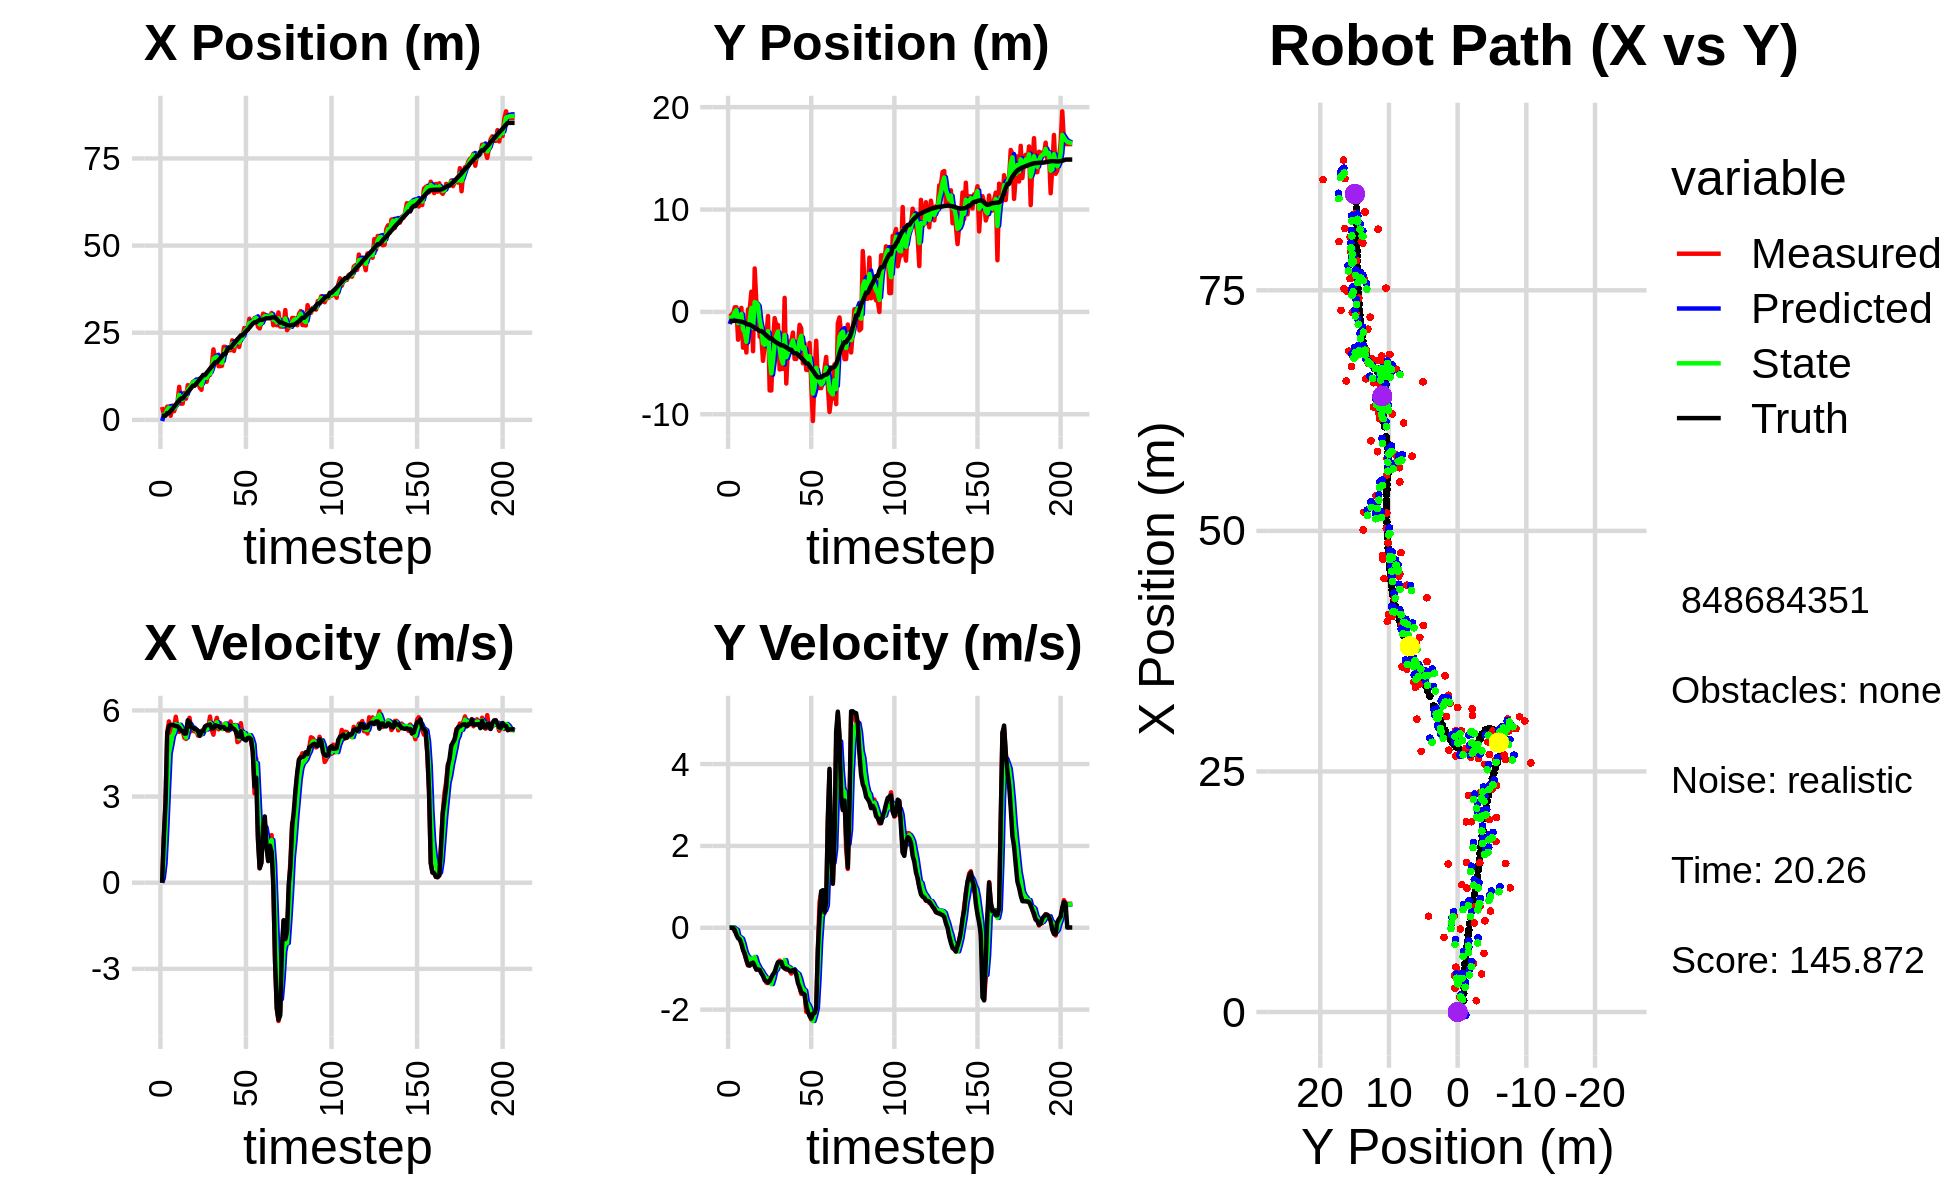

Data behind this chart, as committed beside it:
-6.056909564881081121e-01, -2.732863366979290554e+00, 0.000000000000000000e+00, 0.000000000000000000e+00, 0.000000000000000000e+00, 0.000000000000000000e+00, 0.000000000000000000e+00, 0.000000000000000000e+00, -3.290132988258159252e-01, -1.186520770418924009e+00, 0.000000000000000000e+00, 0.000000000000000000e+00, 1.180724739703799653e+00, -8.780884139312675751e-01, 0.000000000000000000e+00, 0.000000000000000000e+00, 0.000000000000000000e+00, -6.028161151334643364e-04
3.692849516593175174e+00, -1.467312568164524378e-01, 0.000000000000000000e+00, 0.000000000000000000e+00, -3.290132988258159252e-01, -1.186520770418924009e+00, 0.000000000000000000e+00, 0.000000000000000000e+00, 1.330468777053438245e+00, -7.134850564516780347e-01, 1.612503812162927319e-01, 7.506451490414592538e-03, 1.180724739703799653e+00, -8.780884139312675751e-01, 0.000000000000000000e+00, 0.000000000000000000e+00, 0.000000000000000000e+00, -4.382781044114381075e-04
1.567377358132940657e+00, -2.855918394219180700e-01, 1.511999958052902659e+00, -1.419271288041687180e-04, 1.346593815175067599e+00, -7.127344113026365946e-01, 1.612503812162927319e-01, 7.506451490414592538e-03, 1.494224281506345786e+00, -5.252735122786234001e-01, 6.723131771334772688e-01, 9.278219063563887536e-03, 1.195308327071540777e+00, -8.780892485775375622e-01, 1.600000000000000089e+00, 0.000000000000000000e+00, 1.600000023841857910e+00, 9.386715100845322013e-05
1.567377358132940657e+00, -2.855918394219180700e-01, 2.760987008701817125e+00, -8.443037812014822160e-03, 1.561455599219693458e+00, -5.243456903722669704e-01, 6.723131771334772688e-01, 9.278219063563887536e-03, 1.587772866642901404e+00, -4.173049552793713368e-01, 1.811017291469973589e+00, 5.922251014387556155e-03, 1.195308327071540777e+00, -8.780892485775375622e-01, 2.799999999999999822e+00, -4.000000000000000083e-03, 2.799999952316284180e+00, 3.057968569919466972e-03
3.804767369833035762e+00, 4.508600684021248917e-01, 5.238238544885145842e+00, -8.931017911336591730e-02, 1.768874595789898807e+00, -4.167127301779325887e-01, 1.811017291469973589e+00, 5.922251014387556155e-03, 2.936236093941079872e+00, -3.412038211429690993e-02, 3.191276056069407563e+00, -2.952228557493277727e-02, 1.954280495757926950e+00, -8.825033446065964071e-01, 5.200000000000000178e+00, -5.399999999999999939e-02, 5.199999809265136719e+00, 1.704800687730312347e-02
3.804767369833035762e+00, 4.508600684021248917e-01, 5.617183657866990920e+00, -9.577106393648832094e-02, 3.255363699548020406e+00, -3.707261067179018488e-02, 3.191276056069407563e+00, -2.952228557493277727e-02, 3.504652673072039981e+00, 1.798812520354604316e-01, 4.495245950509114685e+00, -5.246437079336818687e-02, 1.954280495757926950e+00, -8.825033446065964071e-01, 5.456999999999999851e+00, -1.759999999999999898e-01, 5.460000038146972656e+00, 1.704800687730312347e-02
1.176859020729984717e+00, -2.715172081708718377e+00, 5.215244929005958596e+00, -1.979391245724107240e-01, 3.954177268122951450e+00, 1.746348149561236240e-01, 4.495245950509114685e+00, -5.246437079336818687e-02, 2.574451754901765810e+00, -1.100648981377476243e+00, 4.792005734614400936e+00, -2.227543113158872989e-01, 2.590152382531288211e+00, -8.992432651199812055e-01, 5.498000000000000220e+00, -2.550000000000000044e-01, 5.504000186920166016e+00, 3.793573752045631409e-02
4.070106208387019642e+00, -8.361933806430868477e-02, 5.356620665504977730e+00, -2.615017126584017193e-01, 3.053652328363205992e+00, -1.122924412509064940e+00, 4.792005734614400936e+00, -2.227543113158872989e-01, 3.506174225781268472e+00, -6.564200704730369651e-01, 5.122840078336064806e+00, -2.329508572663953614e-01, 3.113872169887817343e+00, -9.215345202028952798e-01, 5.496999999999999886e+00, -2.879999999999999782e-01, 5.504000186920166016e+00, 4.877968505024909973e-02
2.485714673925858875e+00, 3.910613343087039895e-01, 5.389039455541216661e+00, -3.438819224505576533e-01, 4.018458233614874864e+00, -6.797151561996764846e-01, 5.122840078336064806e+00, -2.329508572663953614e-01, 3.260108554670820169e+00, -2.067091003687366868e-01, 5.231850585581086399e+00, -2.652199403534358235e-01, 3.754272103190444465e+00, -9.560309358000029789e-01, 5.474999999999999645e+00, -3.940000000000000169e-01, 5.488999843597412109e+00, 6.372495740652084351e-02
3.944329976997877463e+00, -3.496016651963840705e+00, 5.778947188399856216e+00, -5.166951953273442033e-01, 3.783293613228928987e+00, -2.332310944040802692e-01, 5.231850585581086399e+00, -2.652199403534358235e-01, 3.854809462465049297e+00, -1.713962376518554098e+00, 5.515036866589933418e+00, -3.911203058819960887e-01, 4.389579414826092041e+00, -1.003131778218300685e+00, 5.455000000000000071e+00, -5.440000000000000391e-01, 5.481999874114990234e+00, 8.917280286550521851e-02
5.039379533197768879e+00, -2.282529623926954798e+00, 5.379237973779767756e+00, -6.552567694038946566e-01, 4.406313149124042816e+00, -1.753074407106753663e+00, 5.515036866589933418e+00, -3.911203058819960887e-01, 4.716008686210571454e+00, -1.986720509393662848e+00, 5.459026720278186140e+00, -5.583194734391235814e-01, 5.015960335898691724e+00, -1.067514093294592126e+00, 5.445000000000000284e+00, -6.340000000000000080e-01, 5.481999874114990234e+00, 1.212150081992149353e-01
9.482830166460312071e+00, -3.968655095021175416e+00, 5.250070841309374181e+00, -7.888202097125159851e-01, 5.261911358238389624e+00, -2.042552456737575017e+00, 5.459026720278186140e+00, -5.583194734391235814e-01, 7.175783008970286758e+00, -2.919842053634548407e+00, 5.501835296079464754e+00, -6.710120261493415228e-01, 5.642917275171639879e+00, -1.151920066704976930e+00, 5.389999999999999680e+00, -7.870000000000000329e-01, 5.447000026702880859e+00, 1.491338908672332764e-01
4.659761786628193292e+00, 2.497256243649728369e-01, 5.364768264275019405e+00, -9.195154846451768504e-01, 7.725966538578233234e+00, -2.986943256249482648e+00, 5.501835296079464754e+00, -6.710120261493415228e-01, 6.200528654632080361e+00, -1.556875611969178008e+00, 5.415892465672665246e+00, -7.169459055920345270e-01, 6.156142830488949613e+00, -1.233646706538453763e+00, 5.294999999999999929e+00, -9.080000000000000293e-01, 5.372000217437744141e+00, 1.697494685649871826e-01
4.659761786628193292e+00, 2.497256243649728369e-01, 5.275076587247161441e+00, -9.041424281014092124e-01, 6.742117901199346619e+00, -1.628570202528381472e+00, 5.415892465672665246e+00, -7.169459055920345270e-01, 5.792754845747460024e+00, -7.911548716032505979e-01, 5.278118686412472726e+00, -7.859936277687454842e-01, 6.156142830488949613e+00, -1.233646706538453763e+00, 5.291999999999999815e+00, -9.260000000000000453e-01, 5.372000217437744141e+00, 1.697494685649871826e-01
7.758873045034312632e+00, 1.975182160107303408e+00, 5.048228241849376907e+00, -8.720791841565320723e-01, 6.320566714388707652e+00, -8.697542343801251130e-01, 5.278118686412472726e+00, -7.859936277687454842e-01, 7.020503690919269069e+00, 3.875472557686469033e-01, 5.188819724330079097e+00, -7.531530280765995622e-01, 6.766593575232345614e+00, -1.339857236616420977e+00, 5.192000000000000171e+00, -8.689999999999999947e-01, 5.263999938964843750e+00, 1.710612624883651733e-01
6.093986391676614822e+00, -3.841395543019450631e+00, 5.006634530279079343e+00, -8.178870434052366578e-01, 7.539385663352277334e+00, 3.122319529609869360e-01, 5.188819724330079097e+00, -7.531530280765995622e-01, 6.877147024096246675e+00, -1.559178303739387816e+00, 5.055252192825059332e+00, -8.168744367723432820e-01, 7.372747063686095892e+00, -1.442099974789245120e+00, 5.195000000000000284e+00, -8.519999999999999796e-01, 5.263999938964843750e+00, 1.619302928447723389e-01
9.960246562600504561e+00, 4.245039655107334831e+00, 5.578191025387637225e+00, -9.227668634700897377e-01, 7.382672243378753052e+00, -1.640865747416622167e+00, 5.055252192825059332e+00, -8.168744367723432820e-01, 8.669922825770443708e+00, 9.612746355957262345e-01, 5.325286730188325102e+00, -7.126787500879689929e-01, 8.003823876011717076e+00, -1.545431421674535732e+00, 5.653999999999999915e+00, -9.370000000000000551e-01, 5.730999946594238281e+00, 1.639393866062164307e-01
9.331079720877447414e+00, 9.092233919630466898e-01, 5.743620234348708387e+00, -1.022929075922101916e+00, 9.202451498789276485e+00, 8.900067605869292908e-01, 5.325286730188325102e+00, -7.126787500879689929e-01, 9.262436431940113124e+00, 8.860416442237930568e-01, 5.531921530783097118e+00, -8.535034318563844424e-01, 8.532378792476741580e+00, -1.634963201105517294e+00, 5.605999999999999872e+00, -1.016999999999999904e+00, 5.697999954223632812e+00, 1.762503236532211304e-01
9.974816918237305430e+00, 5.215279596066967338e-01, 5.275718918593939932e+00, -9.910672124668002958e-01, 9.815628585018423280e+00, 8.006913010381546680e-01, 5.531921530783097118e+00, -8.535034318563844424e-01, 9.883728921755961849e+00, 6.768677792196919896e-01, 5.416290903563295345e+00, -9.366597920936673427e-01, 9.174344658764590932e+00, -1.753167913825034452e+00, 5.405000000000000249e+00, -1.018999999999999906e+00, 5.500000000000000000e+00, 1.856903284788131714e-01
1.090542793246842912e+01, -2.430647061268564890e+00, 5.356157242255816797e+00, -1.033732926757983561e+00, 1.042535801211229085e+01, 5.832018000103252886e-01, 5.416290903563295345e+00, -9.366597920936673427e-01, 1.064672072851479534e+01, -7.753079907683450012e-01, 5.400406307886675528e+00, -1.011922771150090661e+00, 9.797383904414672884e+00, -1.871257708046417001e+00, 5.402999999999999581e+00, -1.028999999999999915e+00, 5.500000000000000000e+00, 1.906548440456390381e-01
1.090542793246842912e+01, -2.430647061268564890e+00, 5.269751947370179934e+00, -1.017056792296348933e+00, 1.118676135930346227e+01, -8.765002678833541117e-01, 5.400406307886675528e+00, -1.011922771150090661e+00, 1.104464394484804757e+01, -1.564201563793516936e+00, 5.335573957186396044e+00, -1.055392180996148399e+00, 9.797383904414672884e+00, -1.871257708046417001e+00, 5.349000000000000199e+00, -1.114000000000000101e+00, 5.464000225067138672e+00, 1.906548440456390381e-01
1.049367422617822143e+01, -4.780763969483063924e+00, 5.297039517982605972e+00, -1.147943017730834070e+00, 1.157820134056668770e+01, -1.669740781893131798e+00, 5.335573957186396044e+00, -1.055392180996148399e+00, 1.107588686901070396e+01, -3.070983218371747370e+00, 5.289103518945717397e+00, -1.132483488596722321e+00, 1.042444574841365856e+01, -1.998049125718684316e+00, 5.336000000000000298e+00, -1.177000000000000046e+00, 5.464000225067138672e+00, 2.134139239788055420e-01
1.096312403637074517e+01, -3.237208352540050793e+00, 5.122615776834424928e+00, -1.224785161771719810e+00, 1.160479722090527588e+01, -3.184231567231419646e+00, 5.289103518945717397e+00, -1.132483488596722321e+00, 1.128662389542944844e+01, -3.208094214317757320e+00, 5.200835776336512062e+00, -1.183836637908689982e+00, 1.103441011884989997e+01, -2.136026488229323395e+00, 5.275999999999999801e+00, -1.282000000000000028e+00, 5.429999828338623047e+00, 2.346878647804260254e-01
9.253266453510621048e+00, -2.434832455161477061e+00, 5.262681264820775695e+00, -1.341621940955872949e+00, 1.180670747306309920e+01, -3.326477878108626385e+00, 5.200835776336512062e+00, -1.183836637908689982e+00, 1.062160158436421398e+01, -2.931997339606708053e+00, 5.167679619838828842e+00, -1.247186622185628035e+00, 1.164959108797575560e+01, -2.288057074672910751e+00, 5.113000000000000433e+00, -1.302999999999999936e+00, 5.276999950408935547e+00, 2.496144324541091919e-01
8.630853295372213907e+00, -3.992147310328702514e-01, 5.286330992070348955e+00, -1.350051487486108037e+00, 1.113836954634809651e+01, -3.056716001825270812e+00, 5.167679619838828842e+00, -1.247186622185628035e+00, 9.925055374433398470e+00, -1.880384044089205453e+00, 5.177829175028782593e+00, -1.236477598894643704e+00, 1.224125254144590969e+01, -2.439000115732708807e+00, 5.261999999999999567e+00, -1.338000000000000078e+00, 5.429999828338623047e+00, 2.500407695770263672e-01
1.290510309868959382e+01, -7.671036467581235030e+00, 5.324528026196952091e+00, -1.279052563418086930e+00, 1.044283829193627611e+01, -2.004031803978669757e+00, 5.177829175028782593e+00, -1.236477598894643704e+00, 1.159009670351277066e+01, -4.549183072371668857e+00, 5.305384645341553629e+00, -1.326718361235785348e+00, 1.284710657576608384e+01, -2.590649352942561823e+00, 5.272000000000000242e+00, -1.300999999999999934e+00, 5.429999828338623047e+00, 2.357520014047622681e-01
1.290510309868959382e+01, -7.671036467581235030e+00, 5.338140712403709465e+00, -1.282322588686447773e+00, 1.212063516804692576e+01, -4.681854908495247436e+00, 5.305384645341553629e+00, -1.326718361235785348e+00, 1.250165284098218343e+01, -6.005899044341079573e+00, 5.335666502750559204e+00, -1.375569975664114208e+00, 1.284710657576608384e+01, -2.590649352942561823e+00, 5.437999999999999723e+00, -1.207999999999999963e+00, 5.570000171661376953e+00, 2.357520014047622681e-01
1.092453229423449024e+01, -3.138816044654610504e+00, 5.437731248553603791e+00, -1.173903794161496705e+00, 1.303521949125723900e+01, -6.143456041907491283e+00, 5.335666502750559204e+00, -1.375569975664114208e+00, 1.205147242950190645e+01, -4.788300320996877524e+00, 5.336458380039109883e+00, -1.240866190639744682e+00, 1.346498072123825018e+01, -2.732093081641929100e+00, 5.479000000000000092e+00, -1.135999999999999899e+00, 5.594999790191650391e+00, 2.126182466745376587e-01
1.323575806610590533e+01, -6.090515710539660121e-01, 5.424815096278337911e+00, -1.093863009955176491e+00, 1.258511826750581797e+01, -4.912386940060851970e+00, 5.336458380039109883e+00, -1.240866190639744682e+00, 1.290234318899480748e+01, -3.003988494679763477e+00, 5.390886571752653289e+00, -1.060375269449001179e+00, 1.409291613065682292e+01, -2.864096985614472679e+00, 5.488999999999999879e+00, -1.084999999999999964e+00, 5.594999790191650391e+00, 1.989725679159164429e-01
1.288299381673942179e+01, -1.361285911306843399e+00, 5.785381259408564958e+00, -1.016484399668967420e+00, 1.344143184617007236e+01, -3.110026021624663795e+00, 5.390886571752653289e+00, -1.060375269449001179e+00, 1.318452696082734654e+01, -2.324297293221747829e+00, 5.565367188896254369e+00, -1.015755382960825015e+00, 1.472402346149490171e+01, -2.984900222623662724e+00, 5.509999999999999787e+00, -9.429999999999999494e-01, 5.590000152587890625e+00, 1.739235967397689819e-01
1.555215972613485498e+01, -1.270378933742786653e+00, 5.322545941354244192e+00, -8.500607407051596898e-01, 1.374106367971697118e+01, -2.425872831517830175e+00, 5.565367188896254369e+00, -1.015755382960825015e+00, 1.460747477597317534e+01, -1.912173284992689348e+00, 5.488249650062454243e+00, -9.011144650429285807e-01, 1.525204813437503759e+01, -3.073646055129987342e+00, 5.373000000000000220e+00, -8.439999999999999725e-01, 5.439000129699707031e+00, 1.583719253540039062e-01
2.022403109043918690e+01, -5.621127114782398237e+00, 5.155003157029381278e+00, -8.018924682413554050e-01, 1.515629974097942068e+01, -2.002284731496982051e+00, 5.488249650062454243e+00, -9.011144650429285807e-01, 1.752608243467313542e+01, -3.621132229447050932e+00, 5.438288395011857901e+00, -9.042658429291476896e-01, 1.587192690324486222e+01, -3.171079382919792966e+00, 5.375000000000000000e+00, -8.369999999999999662e-01, 5.439000129699707031e+00, 1.543193608522415161e-01
1.772013497369553647e+01, -5.564837919441278480e+00, 5.554947786152930611e+00, -8.526158612169707496e-01, 1.806991127417431997e+01, -3.711558813739965768e+00, 5.438288395011857901e+00, -9.042658429291476896e-01, 1.790483958144866250e+01, -4.533138371853003612e+00, 5.485924826614057892e+00, -9.193774704277810628e-01, 1.650377047013800436e+01, -3.268663631577536144e+00, 5.483999999999999986e+00, -8.369999999999999662e-01, 5.547999858856201172e+00, 1.522990912199020386e-01
1.772013497369553647e+01, -5.564837919441278480e+00, 5.739783512643205299e+00, -8.809858618348004322e-01, 1.845343206411006776e+01, -4.625076118895782074e+00, 5.485924826614057892e+00, -9.193774704277810628e-01, 1.811260259144120610e+01, -5.044910888429517293e+00, 5.590451028356500096e+00, -9.144675584703261251e-01, 1.650377047013800436e+01, -3.268663631577536144e+00, 5.456000000000000405e+00, -9.579999999999999627e-01, 5.539000034332275391e+00, 1.522990912199020386e-01
1.539146625986705352e+01, 1.368006004283267352e+00, 5.340321993436383252e+00, -9.547712165188892985e-01, 1.867164769427685656e+01, -5.136357644276549728e+00, 5.590451028356500096e+00, -9.144675584703261251e-01, 1.708751200234766543e+01, -2.250601808065448406e+00, 5.401786020754460793e+00, -7.896432013155020302e-01, 1.713250696646522897e+01, -3.371603237272570386e+00, 5.448999999999999844e+00, -9.939999999999999947e-01, 5.539000034332275391e+00, 1.769161373376846313e-01
1.542906939974938574e+01, -6.995883450823541239e+00, 5.552590929686313181e+00, -1.022765336600639730e+00, 1.762769060442311186e+01, -2.329566128196998598e+00, 5.401786020754460793e+00, -7.896432013155020302e-01, 1.659657943783490097e+01, -4.427077934795440761e+00, 5.428136401565293312e+00, -9.720616772509361736e-01, 1.765073168257442049e+01, -3.465881810499969795e+00, 5.392999999999999794e+00, -9.949999999999999956e-01, 5.484000205993652344e+00, 1.821543127298355103e-01
1.552584826952907449e+01, -3.221236155194082240e+00, 5.353087275944123924e+00, -9.907522811103268712e-01, 1.713939307799142853e+01, -4.524284102520534034e+00, 5.428136401565293312e+00, -9.720616772509361736e-01, 1.636265212689740167e+01, -3.946086890075203524e+00, 5.357412025980702985e+00, -9.530674233511213789e-01, 1.826796114437567198e+01, -3.579794392949936732e+00, 5.426000000000000156e+00, -1.018000000000000016e+00, 5.520999908447265625e+00, 1.830096393823623657e-01
2.095171582662148424e+01, -2.874011681366074100e+00, 5.429569073084548059e+00, -1.049133929050143577e+00, 1.689839332949547313e+01, -4.041393632410315462e+00, 5.357412025980702985e+00, -9.530674233511213789e-01, 1.880680740810647578e+01, -3.521675064959883361e+00, 5.472543851634946499e+00, -9.819878759998361684e-01, 1.888988077589862513e+01, -3.696479068586997485e+00, 5.421000000000000263e+00, -1.048000000000000043e+00, 5.520999908447265625e+00, 1.908736974000930786e-01
2.095171582662148424e+01, -2.874011681366074100e+00, 5.544234315894933651e+00, -1.118840204819193440e+00, 1.935406179326997034e+01, -3.619873852559866823e+00, 5.472543851634946499e+00, -9.819878759998361684e-01, 2.012204533583309995e+01, -3.290261213927625938e+00, 5.541765543644260106e+00, -1.037089942940327969e+00, 1.888988077589862513e+01, -3.696479068586997485e+00, 5.352999999999999758e+00, -1.066000000000000059e+00, 5.458000183105468750e+00, 1.991281062364578247e-01
1.976693502021198867e+01, -2.016970620066024011e+00, 5.298113026298524098e+00, -1.023138980065166903e+00, 2.067622189019752454e+01, -3.393970208221658957e+00, 5.541765543644260106e+00, -1.037089942940327969e+00, 2.024409226957951802e+01, -2.777202358959219630e+00, 5.409170828342861448e+00, -1.008809101250181195e+00, 2.013640177222820782e+01, -3.943826423401777248e+00, 5.336000000000000298e+00, -1.030000000000000027e+00, 5.434999942779541016e+00, 1.907655745744705200e-01
1.999657529589054761e+01, -4.595633553224359069e+00, 5.294224996254927262e+00, -1.043070803441651151e+00, 2.078500935241380532e+01, -2.878083269084237727e+00, 5.409170828342861448e+00, -1.008809101250181195e+00, 2.040444106225309540e+01, -3.641378155320578180e+00, 5.337197980918078954e+00, -1.063434527637332261e+00, 2.065323793858915380e+01, -4.043763862106832363e+00, 5.336000000000000298e+00, -1.032999999999999918e+00, 5.434999942779541016e+00, 1.945290118455886841e-01
1.999657529589054761e+01, -4.595633553224359069e+00, 5.615057529686263038e+00, -1.106281386417095280e+00, 2.093816086034490453e+01, -3.747721608084311207e+00, 5.337197980918078954e+00, -1.063434527637332261e+00, 2.049845994133300309e+01, -4.128392304499224785e+00, 5.449301847503749130e+00, -1.097899015641710108e+00, 2.065323793858915380e+01, -4.043763862106832363e+00, 5.472000000000000419e+00, -1.151000000000000023e+00, 5.591000080108642578e+00, 1.945290118455886841e-01
2.281762587982242252e+01, -3.361697958142529696e+00, 5.412755125298087222e+00, -1.199174550745835566e+00, 2.104339012608337711e+01, -4.238182206063395796e+00, 5.449301847503749130e+00, -1.097899015641710108e+00, 2.189140963770676152e+01, -3.850067581586287702e+00, 5.471766653188741891e+00, -1.131811164437797723e+00, 2.129592669016678741e+01, -4.175602899501591914e+00, 5.378999999999999559e+00, -1.348999999999999977e+00, 5.546000003814697266e+00, 2.180245071649551392e-01
1.976382839661607349e+01, -1.263099180032758451e+00, 5.480962919096711516e+00, -1.451876835224049200e+00, 2.243858630302563739e+01, -3.963248698030067629e+00, 5.471766653188741891e+00, -1.131811164437797723e+00, 2.117586101332049253e+01, -2.764628668319154325e+00, 5.423797838297002016e+00, -1.245391565568378933e+00, 2.191827738286821514e+01, -4.324652419330514697e+00, 5.352000000000000313e+00, -1.453000000000000069e+00, 5.546000003814697266e+00, 2.589471340179443359e-01
2.250495053447372484e+01, -1.617162691047799639e+00, 5.492160521916495952e+00, -1.616105414119029859e+00, 2.171824079715019451e+01, -2.889167824875991997e+00, 5.423797838297002016e+00, -1.245391565568378933e+00, 2.209598056066543137e+01, -2.328876131253943882e+00, 5.473869323845596213e+00, -1.410325326813033353e+00, 2.254336893502236450e+01, -4.499529348505475923e+00, 5.280999999999999694e+00, -1.570999999999999952e+00, 5.510000228881835938e+00, 2.861794829368591309e-01
2.314757229336798261e+01, -5.016238615686217095e+00, 4.895579188972988938e+00, -1.512838771073080846e+00, 2.264336749304998975e+01, -2.469908663935247439e+00, 5.473869323845596213e+00, -1.410325326813033353e+00, 2.287176181908348838e+01, -3.611526555230516244e+00, 5.212012279924165270e+00, -1.502625282377572313e+00, 2.305206263077004181e+01, -4.652301775023934383e+00, 5.094999999999999751e+00, -1.608000000000000096e+00, 5.342000007629394531e+00, 2.997126281261444092e-01
2.091901290398160640e+01, -3.079864488171430992e+00, 4.932168662525159952e+00, -1.586340346711988314e+00, 2.339296304707590579e+01, -3.761789083468273454e+00, 5.212012279924165270e+00, -1.502625282377572313e+00, 2.220461877635615267e+01, -3.459832321035046121e+00, 5.023715648778621201e+00, -1.531669300198475359e+00, 2.363961660810148047e+01, -4.837935911305777381e+00, 5.086999999999999744e+00, -1.631000000000000005e+00, 5.342000007629394531e+00, 3.111821115016937256e-01
2.355438417163720288e+01, -5.668267892113156847e+00, 5.555617970769884728e+00, -2.053542376204904318e+00, 2.270699034123401461e+01, -3.612999251054893612e+00, 5.023715648778621201e+00, -1.531669300198475359e+00, 2.311708637375994257e+01, -4.546292295592129662e+00, 5.290079426629732851e+00, -1.823560037263061817e+00, 2.424822008574796683e+01, -5.043723092915886497e+00, 5.275000000000000355e+00, -1.901999999999999913e+00, 5.607999801635742188e+00, 3.540574908256530762e-01
2.355438417163720288e+01, -5.668267892113156847e+00, 5.134467899634416632e+00, -1.897871211922428580e+00, 2.364609431642291426e+01, -4.728648299318435555e+00, 5.290079426629732851e+00, -1.823560037263061817e+00, 2.359868532247234540e+01, -5.147533781498063732e+00, 5.214303205853044965e+00, -1.881023141376312324e+00, 2.424822008574796683e+01, -5.043723092915886497e+00, 5.030999999999999694e+00, -2.056000000000000050e+00, 5.434000015258789062e+00, 3.540574908256530762e-01
2.636700451353015495e+01, -3.034348474678593366e+00, 5.111506805731403702e+00, -2.125980169949436949e+00, 2.412011564305764821e+01, -5.335636095635694964e+00, 5.214303205853044965e+00, -1.881023141376312324e+00, 2.518162214458174830e+01, -4.313631132143230573e+00, 5.209763598148550834e+00, -1.963476917683208534e+00, 2.484231913070859221e+01, -5.275440679221747864e+00, 4.990000000000000213e+00, -2.150999999999999801e+00, 5.434000015258789062e+00, 3.941551148891448975e-01
2.623836415987168991e+01, -6.940750108575750588e+00, 4.999140870089121336e+00, -2.244769647436010818e+00, 2.570259850439660454e+01, -4.509978823911551693e+00, 5.209763598148550834e+00, -1.963476917683208534e+00, 2.595332288258362041e+01, -5.595323431030863048e+00, 5.122069500729990565e+00, -2.157195437556175044e+00, 2.541440069678478153e+01, -5.523419843146538000e+00, 4.955000000000000071e+00, -2.217000000000000082e+00, 5.428999900817871094e+00, 4.220478832721710205e-01
2.588568317936068297e+01, -1.066029928791208725e+01, 5.124194732766818916e+00, -2.233994191267610674e+00, 2.646552983265662107e+01, -5.811042974786480464e+00, 5.122069500729990565e+00, -2.157195437556175044e+00, 2.619098627523139911e+01, -7.980124596084760213e+00, 5.111761905921326843e+00, -2.277844609704386070e+00, 2.589317095244076938e+01, -5.737486348251534807e+00, 5.040000000000000036e+00, -2.100999999999999979e+00, 5.460000038146972656e+00, 4.111253619194030762e-01
2.901358497130079073e+01, -6.380216912108385152e+00, 5.062559332796857881e+00, -2.089981959887575513e+00, 2.670216246582353037e+01, -8.207909057055198687e+00, 5.111761905921326843e+00, -2.277844609704386070e+00, 2.780298402605133745e+01, -7.391938230943478239e+00, 5.140446816871179436e+00, -2.144804892312241140e+00, 2.647283136784383117e+01, -5.981973158079008535e+00, 5.046999999999999709e+00, -2.083000000000000185e+00, 5.460000038146972656e+00, 3.915185034275054932e-01
2.750701358927872775e+01, -2.820496306735723380e+00, 4.930607655933020972e+00, -1.943993355195504202e+00, 2.831702870773845504e+01, -7.606418720174702663e+00, 5.140446816871179436e+00, -2.144804892312241140e+00, 2.792932633805365583e+01, -5.462884775573660256e+00, 5.026027372294972650e+00, -1.962777904559386721e+00, 2.704377615441062943e+01, -6.215609536634358001e+00, 4.988000000000000433e+00, -1.967999999999999972e+00, 5.361999988555908203e+00, 3.755574524402618408e-01
2.812546265089822839e+01, -7.072081194484886701e+00, 4.618631157307305557e+00, -5.305174769869839269e-01, 2.843192907528315416e+01, -5.659162566029598551e+00, 5.026027372294972650e+00, -1.962777904559386721e+00, 2.827681082927214362e+01, -6.264665795659301928e+00, 4.826222455979157999e+00, -1.258266770392267642e+00, 2.762376844858575708e+01, -6.390540109625011844e+00, 4.532000000000000028e+00, -5.240000000000000213e-01, 4.561999797821044922e+00, 1.143634468317031860e-01
2.922407996656819762e+01, -7.446308479591332130e+00, 3.112065571000916631e+00, 6.239583633486898151e-01, 2.875943307487005995e+01, -6.390492472698528381e+00, 4.826222455979157999e+00, -1.258266770392267642e+00, 2.894715644264157106e+01, -6.813913367589251813e+00, 4.029841451446270817e+00, -3.401767620215727650e-01, 2.797501718980474905e+01, -6.390290723789672001e+00, 3.350999999999999979e+00, 2.740000000000000213e-01, 3.361999988555908203e+00, -1.978729516267776489e-01
2.922407996656819762e+01, -7.446308479591332130e+00, 4.318064291798470400e+00, 8.657569279552301822e-01, 2.935014058778619983e+01, -6.847931043791408712e+00, 4.029841451446270817e+00, -3.401767620215727650e-01, 2.929644971227586581e+01, -7.094223839492481254e+00, 4.163490083508833095e+00, 2.639983283882739729e-01, 2.797501718980474905e+01, -6.390290723789672001e+00, 3.654999999999999805e+00, 8.940000000000000169e-01, 4.162000179290771484e+00, -1.978729516267776489e-01
2.670880615674950675e+01, -6.776462957759941119e+00, 1.644436279714342808e+00, 5.986061492828581576e-01, 2.971279872062675054e+01, -7.067824006653653512e+00, 4.163490083508833095e+00, 2.639983283882739729e-01, 2.823984492230870202e+01, -6.929259677705524645e+00, 2.920495972430286358e+00, 4.357958142162898785e-01, 2.840630590911991860e+01, -6.272954450808864379e+00, 1.504000000000000004e+00, 9.190000000000000391e-01, 1.761999964714050293e+00, -3.491089642047882080e-01
2.622366964826659341e+01, -5.567591772048804621e+00, 5.041438073574752154e-01, 3.608864467057327774e-01, 2.853189451955173084e+01, -6.885680096283895324e+00, 2.920495972430286358e+00, 4.357958142162898785e-01, 2.738023236822314388e+01, -6.300302486012101966e+00, 1.725095397969482081e+00, 4.235515412547749547e-01, 2.863584196511111557e+01, -6.163224683259536540e+00, 5.040000000000000036e-01, 3.790000000000000036e-01, 6.309999823570251465e-01, -6.212781071662902832e-01
2.807727080591554980e+01, -4.403423295918572400e+00, 7.009604360573167270e-01, 6.066163873855618949e-01, 2.755274190802009215e+01, -6.257947331886624553e+00, 1.725095397969482081e+00, 4.235515412547749547e-01, 2.778164748840132958e+01, -5.425256018824976323e+00, 1.254028251748226408e+00, 5.475094697826689005e-01, 2.867151129204937376e+01, -6.135825620752876297e+00, 6.860000000000000542e-01, 6.089999999999999858e-01, 9.169999957084655762e-01, -7.133711576461791992e-01
3.046370542033728768e+01, -7.276889072039180562e+00, 2.079801349971489799e+00, 2.600639505302320575e+00, 2.790705031357615340e+01, -5.370505071846709555e+00, 1.254028251748226408e+00, 5.475094697826689005e-01, 2.914175444921004043e+01, -6.183556858713981974e+00, 1.701721250630496840e+00, 1.556357406258961351e+00, 2.877900087791468664e+01, -6.025993334055117501e+00, 1.963000000000000078e+00, 2.673999999999999932e+00, 3.316999912261962891e+00, -8.962219357490539551e-01
... 147 more rows
